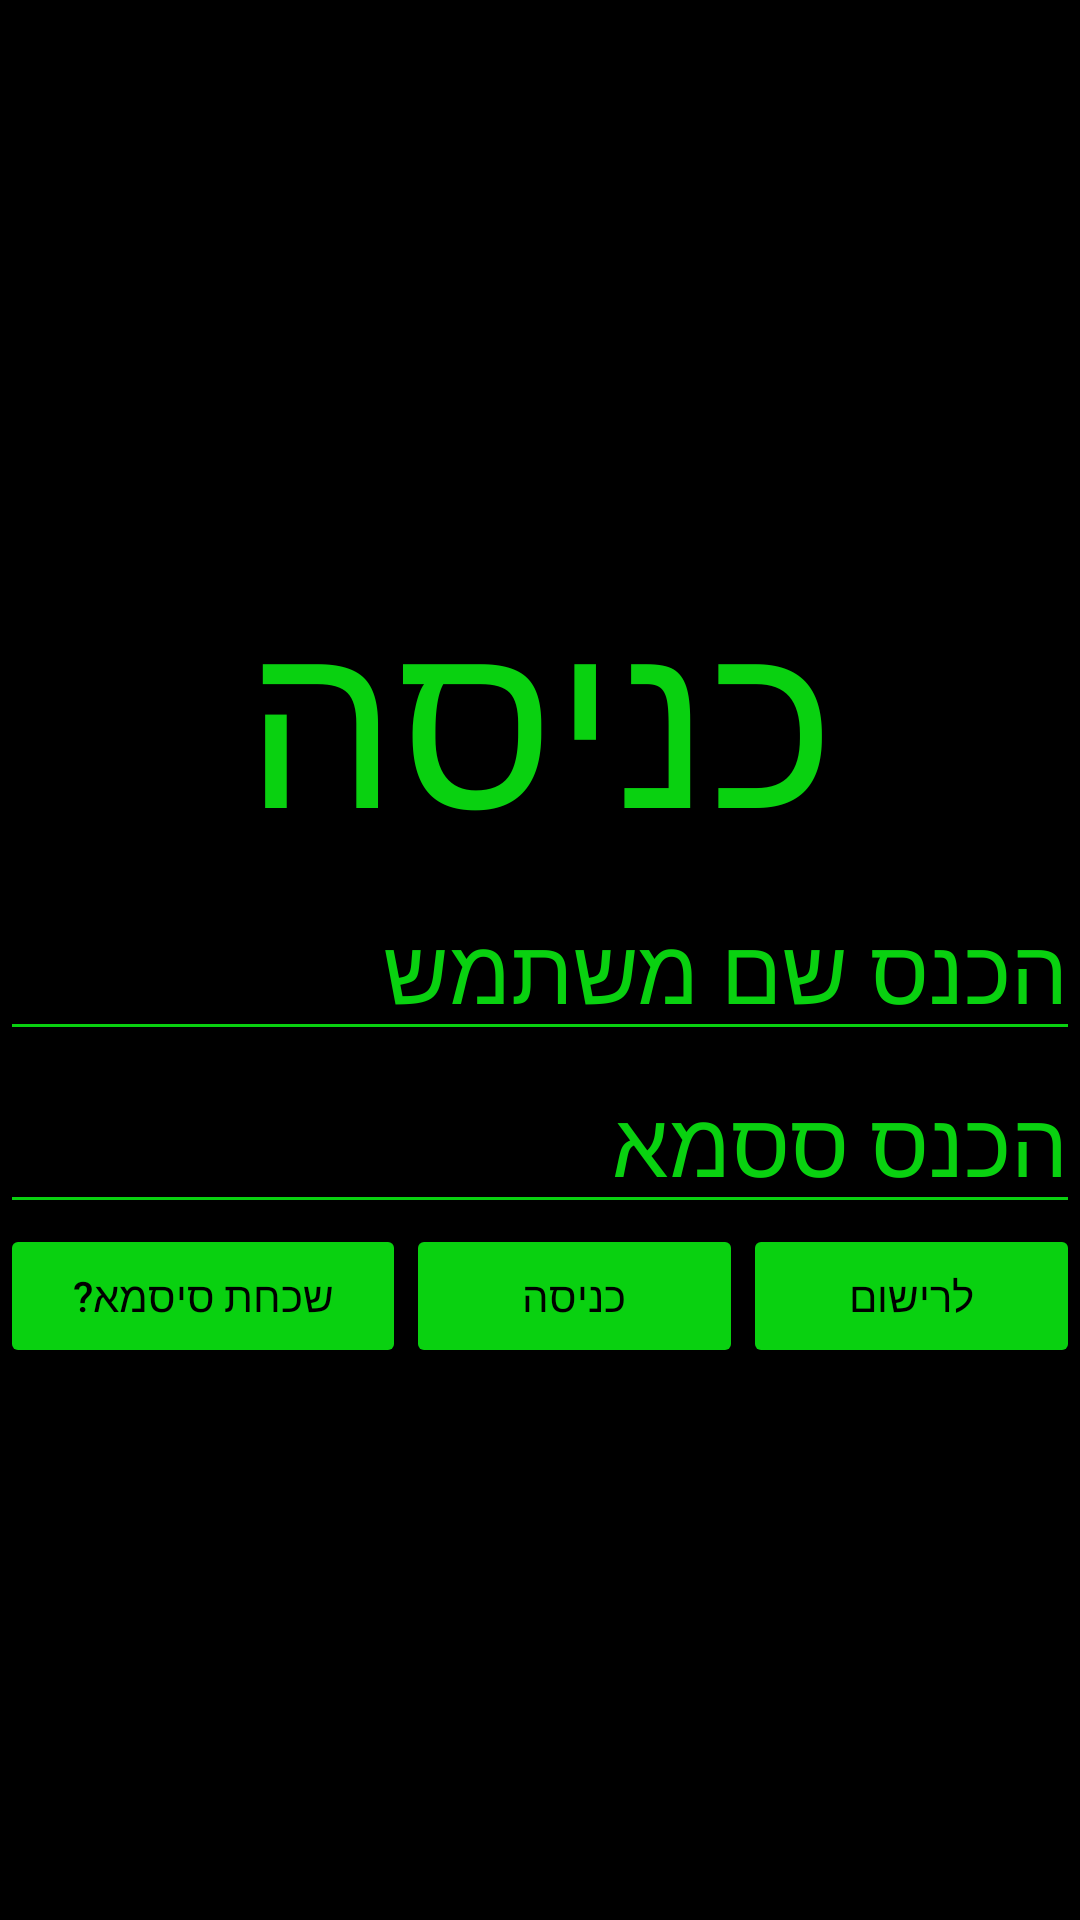

Layout XML and referenced resources for this Android screen:
<!-- AndroidManifest.xml: application theme Theme.YoavProject2 -->
<!-- res/layout/activity_login.xml -->
<?xml version="1.0" encoding="utf-8"?>
<LinearLayout xmlns:android="http://schemas.android.com/apk/res/android"
    xmlns:app="http://schemas.android.com/apk/res-auto"
    xmlns:tools="http://schemas.android.com/tools"
    android:id="@+id/main"
    android:layout_width="match_parent"
    android:layout_height="match_parent"
    android:orientation="vertical"
    android:gravity="center"
    tools:context=".LoginActivity">

    <TextView
        android:layout_width="wrap_content"
        android:layout_height="wrap_content"
        android:textSize="80dp"
        android:text="כניסה"
        android:textColor="#09D110"
        />
    <EditText
        android:id="@+id/EdUser"
        android:layout_width="match_parent"
        android:layout_height="wrap_content"
        android:textSize="30sp"
        android:hint="הכנס שם משתמש"
        android:textColor="#09D110"
        android:backgroundTint="#09D110"
        android:textColorHint="#09D110"/>

    <EditText
        android:id="@+id/EdPass"
        android:layout_width="match_parent"
        android:layout_height="wrap_content"
        android:textSize="30sp"
        android:hint="הכנס ססמא"
        android:textColor="#09D110"
        android:backgroundTint="#09D110"
        android:textColorHint="#09D110"/>

    <LinearLayout
        android:layout_width="match_parent"
        android:layout_height="wrap_content"
        android:orientation="horizontal">

        <Button
            android:id="@+id/BtnForgotpas"
            android:layout_width="wrap_content"
            android:layout_height="wrap_content"
            android:layout_weight="1"
            android:text="שכחת סיסמא?"
            android:backgroundTint="#09D110"
            android:textColor="@color/black"
            />

        <Button
            android:id="@+id/BtnLogin"
            android:layout_width="wrap_content"
            android:layout_height="wrap_content"
            android:layout_weight="1"
            android:text="כניסה"
            android:backgroundTint="#09D110"
            android:textColor="@color/black"
            />

        <Button
            android:id="@+id/BtnSignUp"
            android:layout_width="wrap_content"
            android:layout_height="wrap_content"
            android:layout_weight="1"
            android:text="לרישום"
            android:backgroundTint="#09D110"
            android:textColor="@color/black"
            />

    </LinearLayout>


</LinearLayout>
<!-- resources referenced by this layout -->
<resources>
  <style name="Theme.YoavProject2" parent="Theme.Material3.DayNight.NoActionBar">
          <item name="android:windowBackground">#000000</item>
      </style>
  <!-- not gathered from this repository: default colours our renderer supplied (Android Studio template values) -->
  <color name="black">#FF000000</color>
</resources>
